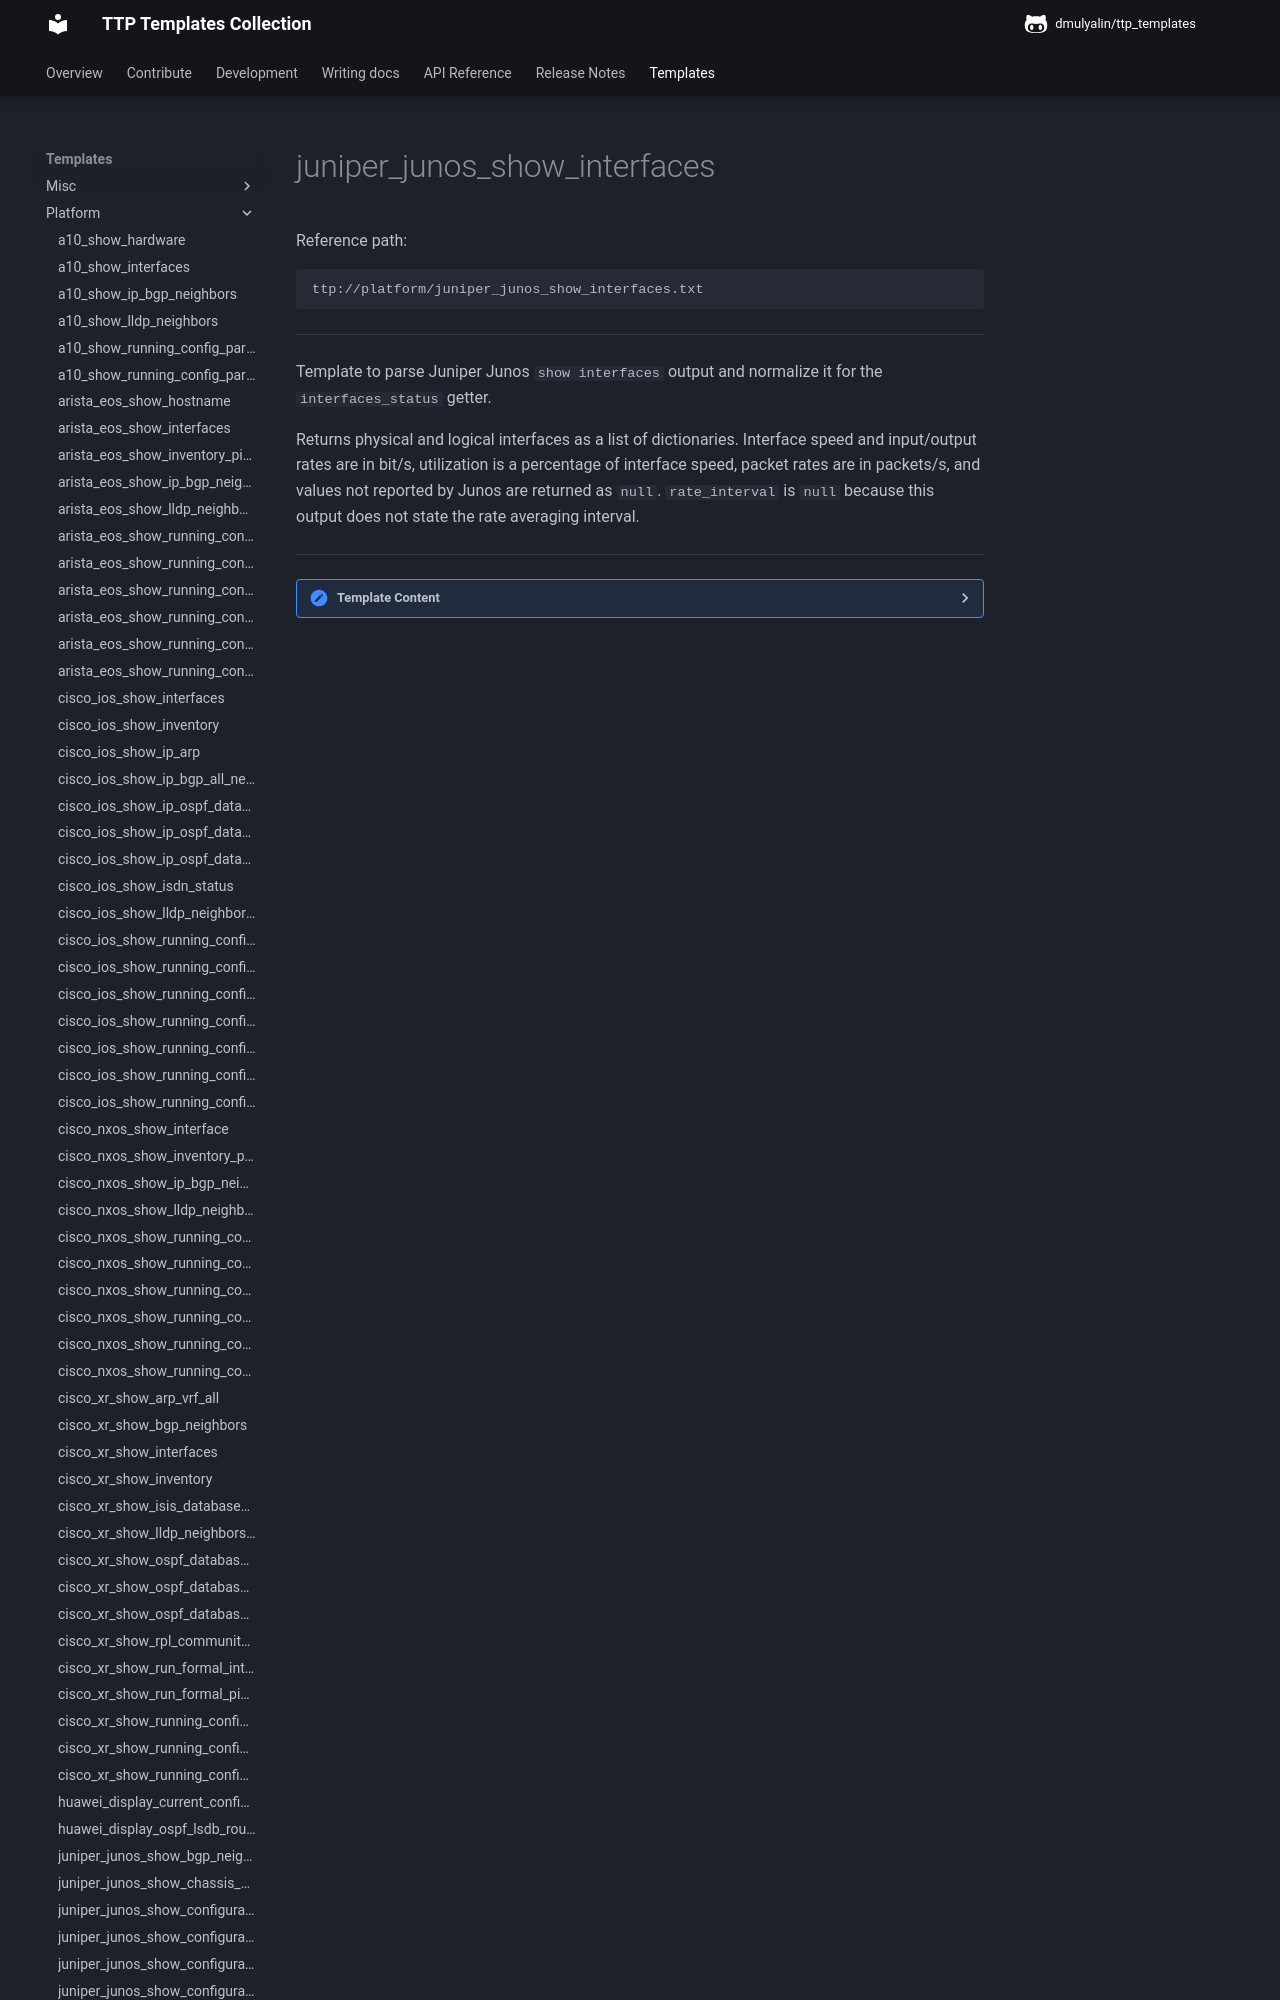

repository: dmulyalin/ttp_templates · page: ttp_templates/platform.juniper_junos_show_interfaces/index.html · generator: mkdocs

Reference path:
```
ttp://platform/juniper_junos_show_interfaces.txt
```

---



Template to parse Juniper Junos `show interfaces` output and normalize it for
the `interfaces_status` getter.

Returns physical and logical interfaces as a list of dictionaries. Interface
speed and input/output rates are in bit/s, utilization is a percentage of
interface speed, packet rates are in packets/s, and values not reported by
Junos are returned as `null`. `rate_interval` is `null` because this output
does not state the rate averaging interval.



---

<details><summary>Template Content</summary>
```
<template name="juniper_junos_interfaces_status" results="per_template">
<doc>
Template to parse Juniper Junos 'show interfaces' output and normalize it for
the 'interfaces_status' getter.

Returns physical and logical interfaces as a list of dictionaries. Interface
speed and input/output rates are in bit/s, utilization is a percentage of
interface speed, packet rates are in packets/s, and values not reported by
Junos are returned as 'null'. 'rate_interval' is 'null' because this output
does not state the rate averaging interval.
</doc>

<input>
commands = [
    "show interfaces"
]
platform = [
    "juniper_junos", # scrapli and netmiko
    "junos", # NAPALM
]
</input>

<macro>
def transform_interfaces_to_status_records(payload):
    from ttp_templates.utils.juniper_junos_process_show_interfaces import transform_interfaces_status

    return transform_interfaces_status(payload)
</macro>
